Run: headless pygame with SDL's dummy video driver; simulated clock (each Clock.tick advances the game by its frame time, no real sleeping); random seed 0; keys injected as events and as key.get_pressed() state; no mouse input.
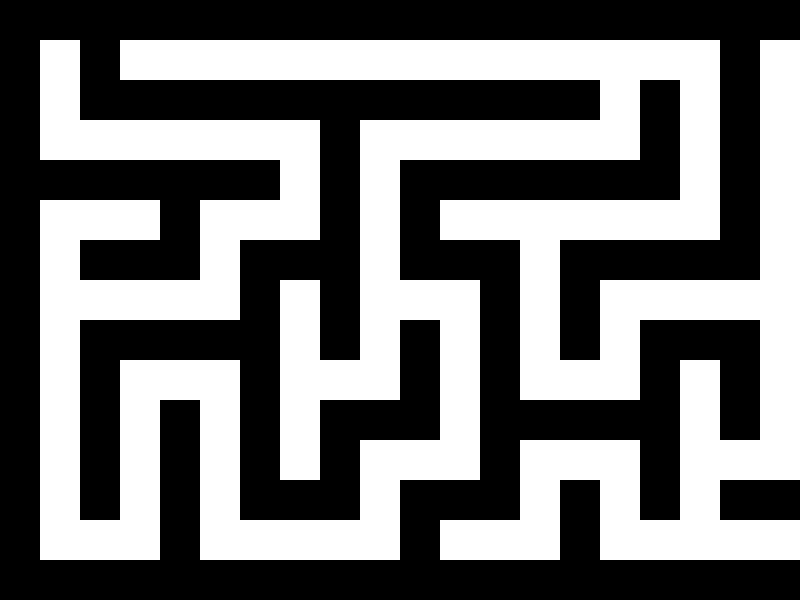
Frame 1 of 4 · flips 1–60 · no input
Frame 2 of 4 · flips 61–180 · tapped SPACE, RETURN · held RIGHT (→), D · screen unchanged from frame 1, image omitted
Frame 3 of 4 · flips 181–300 · held DOWN (↓), S · screen unchanged from frame 2, image omitted
Frame 4 of 4 · flips 301–420 · held LEFT (←), A, UP (↑), W · screen unchanged from frame 3, image omitted

The pygame program that drew these frames:

import pygame
import random

# Dimensions du labyrinthe
WIDTH, HEIGHT = 800, 600
CELL_SIZE = 40

# Couleurs
WHITE = (255, 255, 255)
BLACK = (0, 0, 0)

# Fonction pour générer un labyrinthe
def generate_maze(width, height):
    maze = [['1' for _ in range(width)] for _ in range(height)]

    # Algorithme de génération (simple DFS)
    def carve(x, y):
        maze[y][x] = '0'
        directions = [(2, 0), (-2, 0), (0, 2), (0, -2)]
        random.shuffle(directions)
        
        for dx, dy in directions:
            nx, ny = x + dx, y + dy
            if 0 <= nx < width and 0 <= ny < height and maze[ny][nx] == '1':
                maze[y + dy // 2][x + dx // 2] = '0'
                carve(nx, ny)

    carve(1, 1)  # Commencer à un point de départ
    return maze

# Fonction d'affichage
def draw_maze(maze):
    for y, row in enumerate(maze):
        for x, cell in enumerate(row):
            color = WHITE if cell == '0' else BLACK
            pygame.draw.rect(screen, color, (x * CELL_SIZE, y * CELL_SIZE, CELL_SIZE, CELL_SIZE))

# Initialisation de Pygame
pygame.init()
screen = pygame.display.set_mode((WIDTH, HEIGHT))
pygame.display.set_caption("Labyrinthe 2D")

# Génération du labyrinthe
maze = generate_maze(WIDTH // CELL_SIZE, HEIGHT // CELL_SIZE)

# Boucle principale
running = True
while running:
    for event in pygame.event.get():
        if event.type == pygame.QUIT:
            running = False

    screen.fill(BLACK)
    draw_maze(maze)
    pygame.display.flip()

pygame.quit()
